Run: headless pygame with SDL's dummy video driver; simulated clock (each Clock.tick advances the game by its frame time, no real sleeping); random seed 0; keys injected as events and as key.get_pressed() state; mouse plan: one left click at the window centre at the start of phase 2, then a move to the lower-right quarter at the start of phase 3.
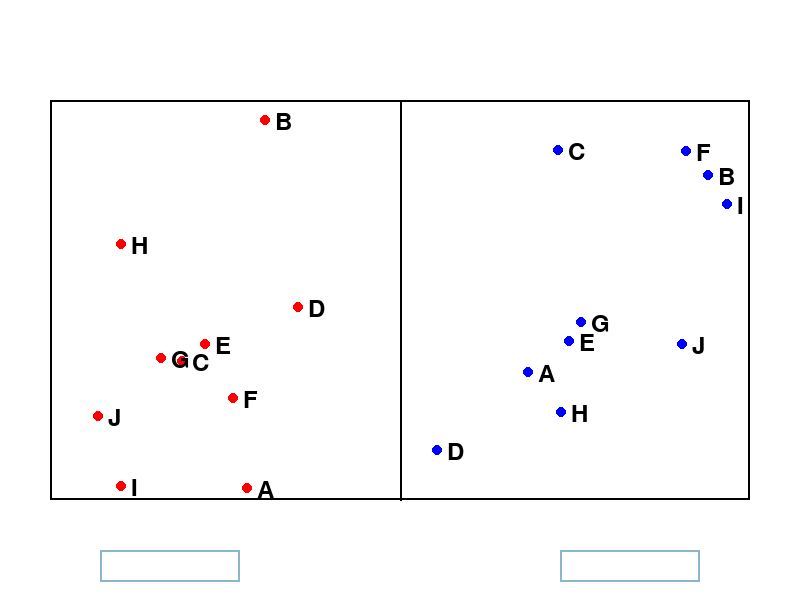
Frame 1 of 4 · flips 1–60 · no input
Frame 2 of 4 · flips 61–180 · clicked the window centre · tapped SPACE, RETURN · held RIGHT (→), D · screen unchanged from frame 1, image omitted
Frame 3 of 4 · flips 181–300 · moved the mouse to the lower-right quarter · held DOWN (↓), S · screen unchanged from frame 2, image omitted
Frame 4 of 4 · flips 301–420 · held LEFT (←), A, UP (↑), W · screen unchanged from frame 3, image omitted

The pygame program that drew these frames:

import pygame
import sys
import random
import math

# Inicializando o Pygame
pygame.init()

# Definindo as cores
WHITE = (255, 255, 255)
BLACK = (0, 0, 0)
RED = (255, 0, 0)
BLUE = (0, 0, 255)

# Dimensões da tela
SCREEN_WIDTH = 800
SCREEN_HEIGHT = 600

# Dimensões do retângulo central
RECT_WIDTH = 700
RECT_HEIGHT = 400

# Posição do retângulo central
rect_x = (SCREEN_WIDTH - RECT_WIDTH) // 2
rect_y = (SCREEN_HEIGHT - RECT_HEIGHT) // 2

# Inicializando a tela
screen = pygame.display.set_mode((SCREEN_WIDTH, SCREEN_HEIGHT))
pygame.display.set_caption("Batalha Naval Simplificada")

# Fonte para desenhar as letras e coordenadas
font = pygame.font.Font(None, 36)

# Arrays para armazenar as posições e letras
left_points = []
right_points = []
all_points = []
alphabet = 'ABCDEFGHIJKLMNOPQRSTUVWXYZ'

# Definindo a quantidade de pontos a serem gerados em cada lado do retângulo
num_points = 10  # Você pode alterar este valor conforme necessário

# Função para gerar pontos aleatórios dentro de um retângulo
def generate_random_points(num_points, x_start, x_end, y_start, y_end):
    points = []
    for i in range(num_points):
        x = random.randint(x_start, x_end)
        y = random.randint(y_start, y_end)
        letter = alphabet[i % len(alphabet)]  # Gira o alfabeto se necessário
        points.append({'position': (x, y), 'letter': letter})
    return points

# Função para calcular a distância entre dois pontos
def calculate_distance(point1, point2):
    x1, y1 = point1['position']
    x2, y2 = point2['position']
    return math.sqrt((x2 - x1) ** 2 + (y2 - y1) ** 2)

# Função para encontrar o par de pontos mais próximo
def find_closest_pairs(points):
    closest_pairs = []
    available_points = points.copy()
    
    while available_points:
        point = available_points.pop(0)
        closest = None
        min_distance = float('inf')
        
        for other_point in available_points:
            distance = calculate_distance(point, other_point)
            if distance < min_distance:
                min_distance = distance
                closest = other_point
        
        if closest:
            available_points.remove(closest)
            closest_pairs.append((point, closest))
    
    return closest_pairs

# Gerando pontos para o lado esquerdo do retângulo
left_points = generate_random_points(num_points, rect_x, SCREEN_WIDTH // 2, rect_y, rect_y + RECT_HEIGHT)

# Gerando pontos para o lado direito do retângulo
right_points = generate_random_points(num_points, SCREEN_WIDTH // 2, rect_x + RECT_WIDTH, rect_y, rect_y + RECT_HEIGHT)

# Unindo todos os pontos e embaralhando a ordem
all_points = left_points + right_points
random.shuffle(all_points)

# Encontrando pares mais próximos
closest_pairs = find_closest_pairs(all_points)

# Campos de entrada de texto
input_box_left = pygame.Rect(100, SCREEN_HEIGHT - 50, 140, 32)
input_box_right = pygame.Rect(SCREEN_WIDTH - 240, SCREEN_HEIGHT - 50, 140, 32)
input_color_active = pygame.Color('dodgerblue2')
input_color_inactive = pygame.Color('lightskyblue3')
input_color_left = input_color_inactive
input_color_right = input_color_inactive
text_left = ''
text_right = ''
active_left = False
active_right = False

# Função para desenhar as coordenadas
def draw_coordinates(letter, side):
    points = left_points if side == 'left' else right_points

    for point in points:
        if point['letter'] == letter.upper():
            coords = f"({point['position'][0]}, {point['position'][1]})"
            if side == 'left':
                screen.blit(font.render(coords, True, BLACK), (100, SCREEN_HEIGHT - 100))
            elif side == 'right':
                screen.blit(font.render(coords, True, BLACK), (SCREEN_WIDTH - 240, SCREEN_HEIGHT - 100))

# Loop principal
def main():
    global text_left, text_right, active_left, active_right, input_color_left, input_color_right

    while True:
        screen.fill(WHITE)

        # Desenha o retângulo central
        pygame.draw.rect(screen, BLACK, (rect_x, rect_y, RECT_WIDTH, RECT_HEIGHT), 2)

        # Desenha a linha vertical dentro do retângulo
        pygame.draw.line(screen, BLACK, (SCREEN_WIDTH // 2, rect_y), (SCREEN_WIDTH // 2, rect_y + RECT_HEIGHT), 2)

        # Desenha os pontos e letras para os pares mais próximos
        for pair in closest_pairs:
            for point in pair:
                pygame.draw.circle(screen, RED if point in left_points else BLUE, point['position'], 5)
                letter_surface = font.render(point['letter'], True, BLACK)
                screen.blit(letter_surface, (point['position'][0] + 10, point['position'][1] - 10))

        # Desenha os campos de entrada
        pygame.draw.rect(screen, input_color_left, input_box_left, 2)
        pygame.draw.rect(screen, input_color_right, input_box_right, 2)
        screen.blit(font.render(text_left, True, BLACK), (input_box_left.x + 5, input_box_left.y + 5))
        screen.blit(font.render(text_right, True, BLACK), (input_box_right.x + 5, input_box_right.y + 5))

        # Desenha as coordenadas dos pontos associados às letras digitadas
        if text_left:
            draw_coordinates(text_left, 'left')
        if text_right:
            draw_coordinates(text_right, 'right')

        for event in pygame.event.get():
            if event.type == pygame.QUIT:
                pygame.quit()
                sys.exit()

            if event.type == pygame.MOUSEBUTTONDOWN:
                mouse_pos = pygame.mouse.get_pos()

                # Verifica se clicou nos campos de entrada
                if input_box_left.collidepoint(event.pos):
                    active_left = True
                    active_right = False
                elif input_box_right.collidepoint(event.pos):
                    active_right = True
                    active_left = False
                else:
                    active_left = False
                    active_right = False

                input_color_left = input_color_active if active_left else input_color_inactive
                input_color_right = input_color_active if active_right else input_color_inactive

            if event.type == pygame.KEYDOWN:
                if active_left:
                    if event.key == pygame.K_BACKSPACE:
                        text_left = text_left[:-1]
                    else:
                        text_left += event.unicode
                elif active_right:
                    if event.key == pygame.K_BACKSPACE:
                        text_right = text_right[:-1]
                    else:
                        text_right += event.unicode

        pygame.display.flip()

if __name__ == "__main__":
    main()
